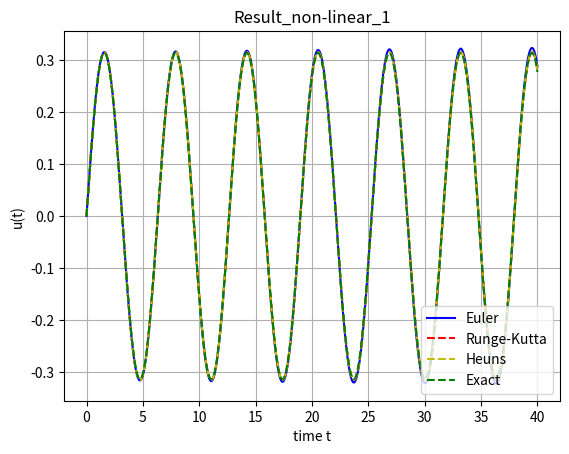

Python code for this plot:
from math import cos, sin
import numpy as np
from scipy import special
import matplotlib.pyplot as plt

def f(t, u):
    return -np.sin(u)


const = np.sin(np.pi/20)
def exact(u0, du0, t):
    jacob = special.ellipj(special.ellipk((const)**2)-t, (const)**2)
    return 2*np.arcsin(const*jacob[1])


def iterate(func, u, v, tmax, n):
    dt = tmax/(n-1)
    t = 0.0

    for i in range(n):
        u,v = func(u,v,t,dt)
        t += dt

    return u



def euler_iter(u, v, t, dt):
    v_new = v + dt * f(t, u)
    u_new = u + dt * v
    return u_new, v_new

def rk_iter(u, v, t, dt):
    k1 = f(t,u)
    k2 = f(t+dt*0.5,u+k1*0.5*dt)
    k3 = f(t+dt*0.5,u+k2*0.5*dt)
    k4 = f(t+dt,u+k3*dt)

    v += dt * (k1+2*k2+2*k3+k4)/6

    # v doesn't explicitly depend on other variables
    k1 = k2 = k3 = k4 = v

    u += dt * (k1+2*k2+2*k3+k4)/6

    return u,v

def Heuns_iter(u, v, t, dt):
    k1 = f(t, u)
    k2 = f(t+dt, u+dt*k1)
    v += dt * (0.5 * (k1+k2))
    u += dt * v
    return u,v

def Heunsiteration(f,a,b,x0,dt):
    t = a
    x = x0
    while t < b+0.5*dt:
        x = Heuns_iter(f,t,x,dt)
        t=t+dt




euler = lambda u, v, tmax, n: iterate(euler_iter, u, v, tmax, n)
runge_kutta = lambda u, v, tmax, n: iterate(rk_iter, u, v, tmax, n)
heuns = lambda u, v, tmax, n: iterate(Heuns_iter,u,v,tmax,n)


def plot_result(u, v, tmax, n):
    dt = tmax/(n-1)
    t = 0.0
    allt = []
    error_euler = []
    error_rk = []
    r_exact = []
    r_euler = []
    r_rk = []
    r_heuns = []

    u0 = u_euler = u_rk = u_heuns = u
    v0 = v_euler = v_rk = v_heuns = v

    for i in range(n):
        u = exact(u0, du0, t)
        u_euler, v_euler = euler_iter(u_euler, v_euler, t, dt)
        u_rk, v_rk = rk_iter(u_rk, v_rk, t, dt)
        u_heuns, v_heuns = Heuns_iter(u_heuns, v_heuns, t, dt)
        allt.append(t)
        error_euler.append(abs(u_euler-u))
        error_rk.append(abs(u_rk-u))
        r_exact.append(u)
        r_euler.append(u_euler)
        r_rk.append(u_rk)
        r_heuns.append(u_heuns)
        t += dt

    #_plot("error_non-linear_1.png", "Error_non-linear_1", "time t", "error e", allt, error_euler, error_rk)
    _plot("result_non-linear_1.png", "Result_non-linear_1", "time t", "u(t)", allt, r_euler, r_rk, r_heuns, r_exact)


def _plot(out, title, xlabel, ylabel, allt, euler, rk, heuns, exact):
    import matplotlib.pyplot as plt

    plt.title(title)

    plt.ylabel(ylabel)
    plt.xlabel(xlabel)

    plt.plot(allt, euler, 'b-', label="Euler")
    plt.plot(allt, rk, 'r--', label="Runge-Kutta")
    plt.plot(allt, heuns, 'y--', label="Heuns")
    plt.plot(allt, exact, 'g--', label="Exact")



    plt.legend(loc=4)
    plt.grid(True)

    plt.savefig(out, dpi=None, facecolor='w', edgecolor='w', orientation='portrait', format=None, transparent=False)

u0 = 0
du0 = v0 = np.pi/10
tmax = 20
n = 15000

print("t=", tmax)
print("euler =", euler(u0, v0, tmax, n))
print("runge_kutta=", runge_kutta(u0, v0, tmax, n))
print("heuns=", heuns(u0, v0, tmax, n))
print("exact=", exact(u0, du0, tmax))

plot_result(u0, v0, tmax*2, n*2)
